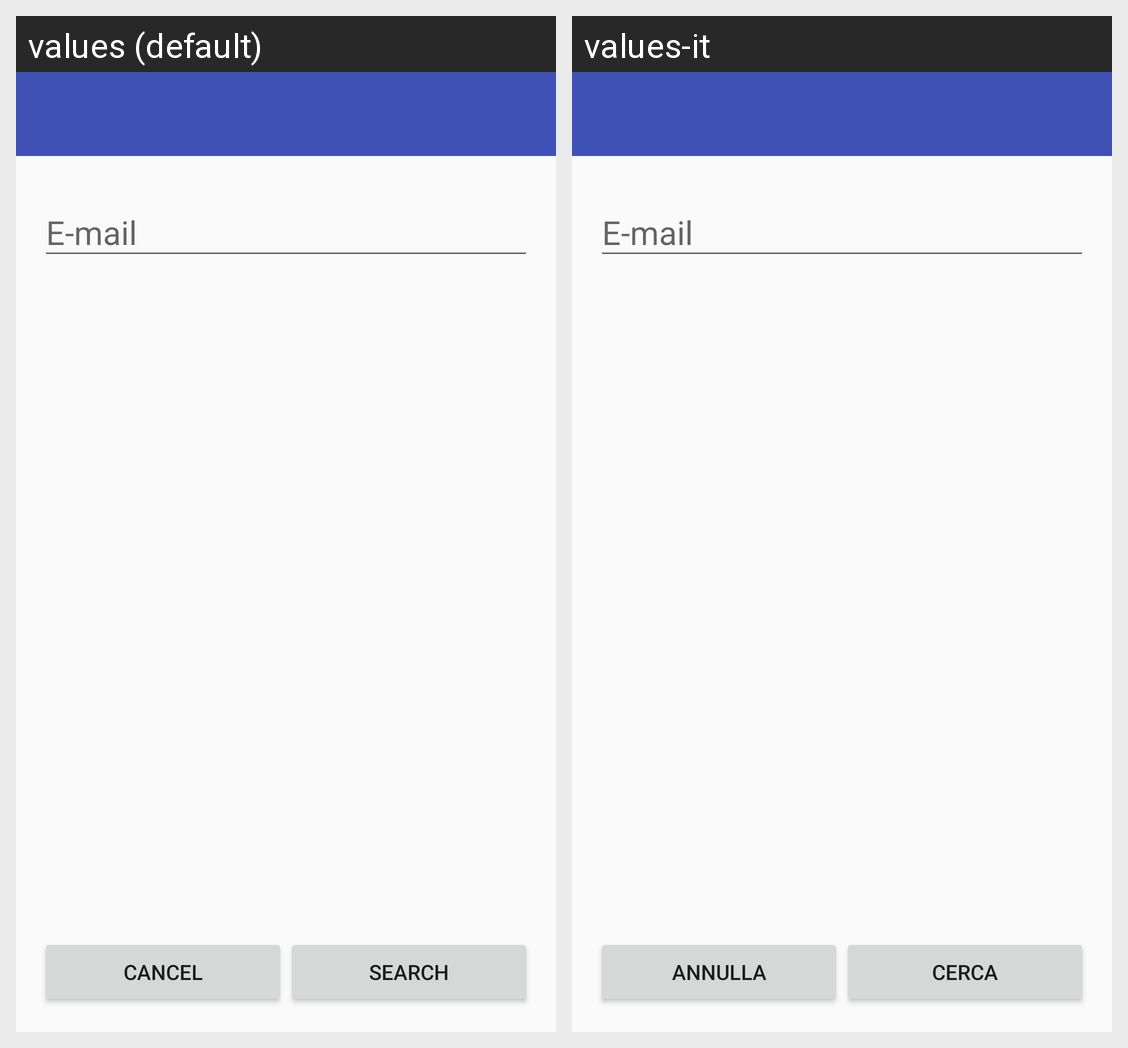

For this localized Android screen grid, give each drawn string resource with its value in every locale shown.
Android screen res/layout/activity_add_single_member.xml rendered under 2 locales, left to right: values (default), values-it. Device: Nexus 5 (rendered at 1080×1920; each locale shown at half size, 540×960, under a caption strip naming it); theme AppTheme.NoActionBar.StatusBarPrimaryDark.
Strings drawn on this screen, with the default value and each locale's value (text and hints the layout hard-codes, and strings that could not be matched under every locale, appear in the picture but are not listed):

action_cancel
  values: Cancel
  values-it: Annulla

action_search
  values: Search
  values-it: Cerca
